The GitHub repository RobinWenqian/Inceptionv3-pytorch-image-classification contains a labelled image folder "pic" with 4 categories: bush, car, grass, ground. Examples follow, each with its label.

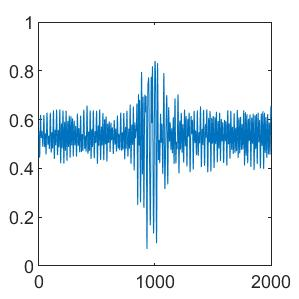
Label: grass

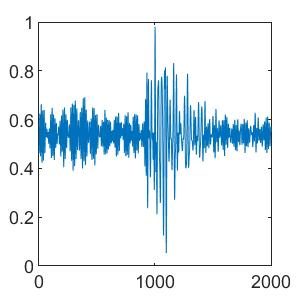
Label: grass

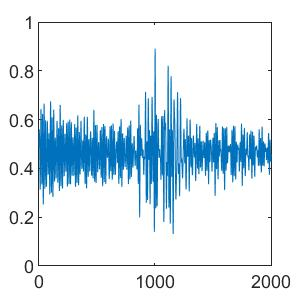
Label: car

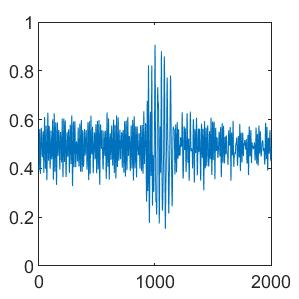
Label: ground

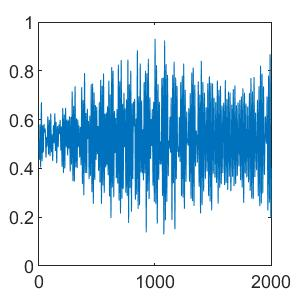
Label: bush

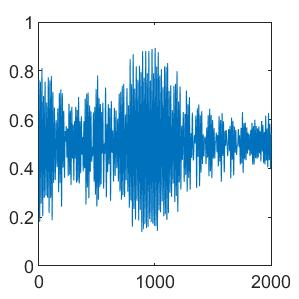
Label: bush
